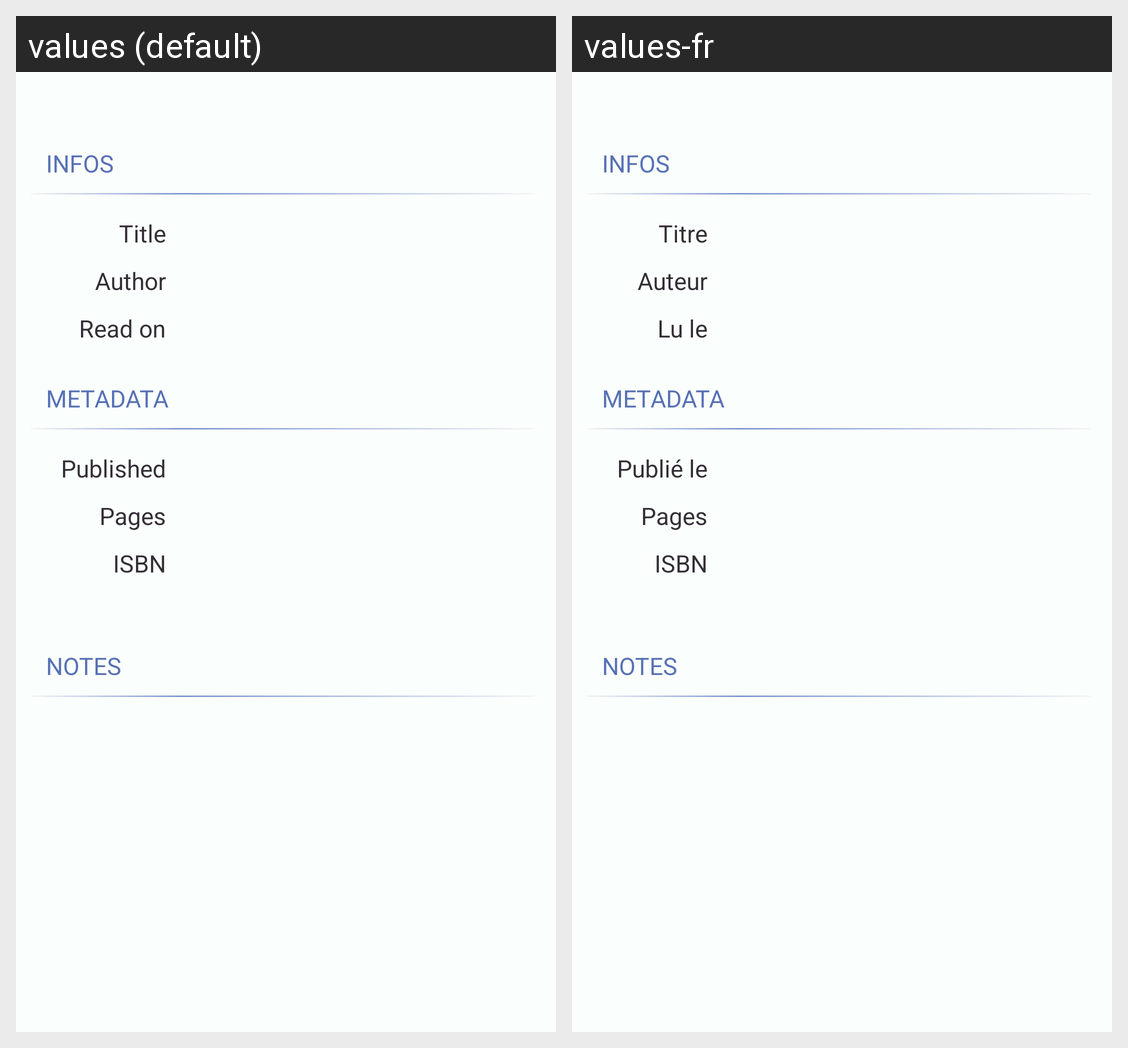

Locale-by-locale string values for the Android screen shown in this grid:
Android screen res/layout/book_detail.xml rendered under 2 locales, left to right: values (default), values-fr. Device: Nexus 5 (rendered at 1080×1920; each locale shown at half size, 540×960, under a caption strip naming it); theme AppTheme.
Strings drawn on this screen, with the default value and each locale's value (text and hints the layout hard-codes, and strings that could not be matched under every locale, appear in the picture but are not listed):

infos_header
  values: INFOS
  values-fr: INFOS

title_label
  values: Title
  values-fr: Titre

author_label
  values: Author
  values-fr: Auteur

date_label
  values: Read on
  values-fr: Lu le

metadata_header
  values: Metadata
  values-fr: Metadata

published_label
  values: Published
  values-fr: Publié le

pages_label
  values: Pages
  values-fr: Pages

isbn_label
  values: ISBN
  values-fr: ISBN

notes_header
  values: Notes
  values-fr: Notes
